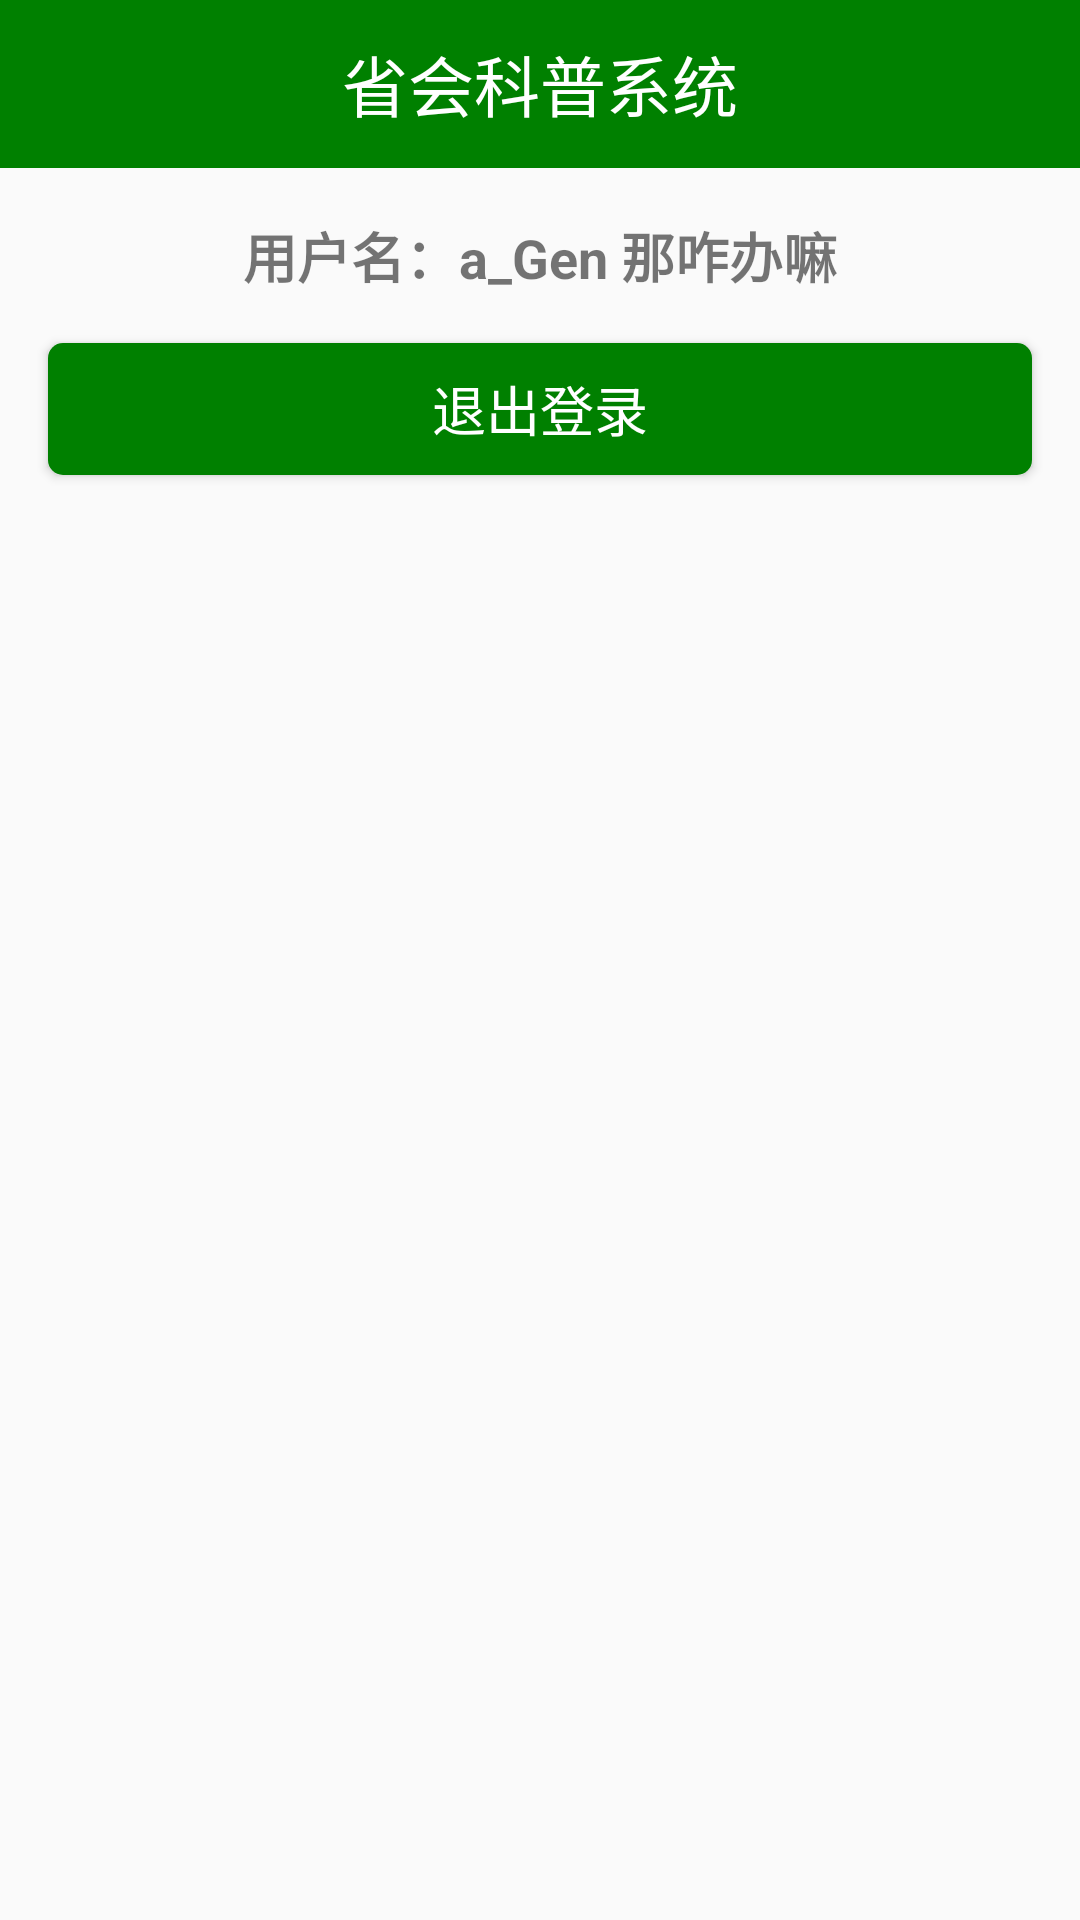

This screen was rendered from an Android layout file. Write that file and the resources it references.
<!-- AndroidManifest.xml: application theme AppTheme -->
<!-- res/layout/activity_me.xml -->
<?xml version="1.0" encoding="utf-8"?>
<LinearLayout xmlns:android="http://schemas.android.com/apk/res/android"
    xmlns:tools="http://schemas.android.com/tools"
    android:layout_width="match_parent"
    android:layout_height="match_parent"
    android:orientation="vertical"
    tools:context=".activitys.activitys.MeActivity">

    <include layout="@layout/nav_bar"/>

    <TextView
        android:layout_width="match_parent"
        android:layout_height="wrap_content"
        android:gravity="center_horizontal"
        android:text="用户名：a_Gen 那咋办嘛"
        android:textStyle="bold"
        android:textSize="@dimen/titleSize"
        android:layout_marginTop="@dimen/marginSize"/>

    <Button
        style="@style/commitBtn"
        android:text="退出登录"
        android:layout_marginTop="@dimen/marginSize"
        android:onClick="onLogoutClick"/>
</LinearLayout>
<!-- res/layout/nav_bar.xml (included above) -->
<?xml version="1.0" encoding="utf-8"?>
<FrameLayout xmlns:android="http://schemas.android.com/apk/res/android"
    android:layout_width="match_parent"
    android:layout_height="@dimen/navBarHeight"
    android:background="@color/green"
    android:paddingLeft="@dimen/marginSize"
    android:paddingRight="@dimen/marginSize">

    <ImageView
        android:id="@+id/iv_back"
        android:layout_width="wrap_content"
        android:layout_height="wrap_content"
        android:src="@mipmap/back"
        android:layout_gravity="center_vertical"/>

    <TextView
        android:id="@+id/tv_title"
        android:layout_width="wrap_content"
        android:layout_height="wrap_content"
        android:layout_gravity="center"
        android:text="省会科普系统"
        android:textColor="@color/white"
        android:textSize="@dimen/navBarTitleSize" />

    <ImageView
        android:id="@+id/iv_me"
        android:layout_width="wrap_content"
        android:layout_height="wrap_content"
        android:src="@mipmap/me"
        android:layout_gravity="right|center_vertical"/>
</FrameLayout>
<!-- resources referenced by this layout -->
<resources>
  <color name="green">#008000</color>
  <color name="white">#ffffff</color>
  <dimen name="marginSize">16dp</dimen>
  <dimen name="navBarHeight">56dp</dimen>
  <dimen name="navBarTitleSize">22sp</dimen>
  <dimen name="titleSize">18sp</dimen>
  <style name="commitBtn">
          <item name="android:layout_width">match_parent</item>
          <item name="android:layout_height">@dimen/btnHeight</item>
          <item name="android:textColor">@color/white</item>
          <item name="android:textSize">@dimen/titleSize</item>
          <item name="android:layout_marginLeft">@dimen/marginSize</item>
          <item name="android:layout_marginRight">@dimen/marginSize</item>
          <item name="android:background">@drawable/btn_commit_select</item>
      </style>
  <style name="AppTheme" parent="Theme.AppCompat.Light.DarkActionBar">
          
          <item name="colorPrimary">@color/colorPrimary</item>
          <item name="colorPrimaryDark">@color/colorPrimaryDark</item>
          <item name="colorAccent">@color/colorAccent</item>
      </style>
  <dimen name="btnHeight">44dp</dimen>
  <!-- drawable btn_commit_select (drawable) -->
  <?xml version="1.0" encoding="utf-8"?>
  <selector xmlns:android="http://schemas.android.com/apk/res/android">
      
      <item android:state_focused="true" android:drawable="@drawable/commit_btn_h"/>
      <item android:state_pressed="true" android:drawable="@drawable/commit_btn_h"/>
      <item android:state_selected="true" android:drawable="@drawable/commit_btn_h"/>
  
      
      <item android:drawable="@drawable/commit_btn"/>
  </selector>
  <color name="colorPrimary">#008577</color>
  <color name="colorPrimaryDark">#00574B</color>
  <color name="colorAccent">#D81B60</color>
  <!-- drawable commit_btn_h (drawable) -->
  <?xml version="1.0" encoding="utf-8"?>
  <shape xmlns:android="http://schemas.android.com/apk/res/android"
      android:shape="rectangle">
  
      <solid android:color="@color/hGreen"/>
  
      
      <corners android:radius="@dimen/radius"/>
  </shape>
  <!-- drawable commit_btn (drawable) -->
  <?xml version="1.0" encoding="utf-8"?>
  <shape xmlns:android="http://schemas.android.com/apk/res/android"
      android:shape="rectangle">
  
      <solid android:color="@color/green"/>
  
      
      <corners android:radius="@dimen/radius"/>
  </shape>
  <color name="hGreen">#006400</color>
  <dimen name="radius">5dp</dimen>
</resources>
